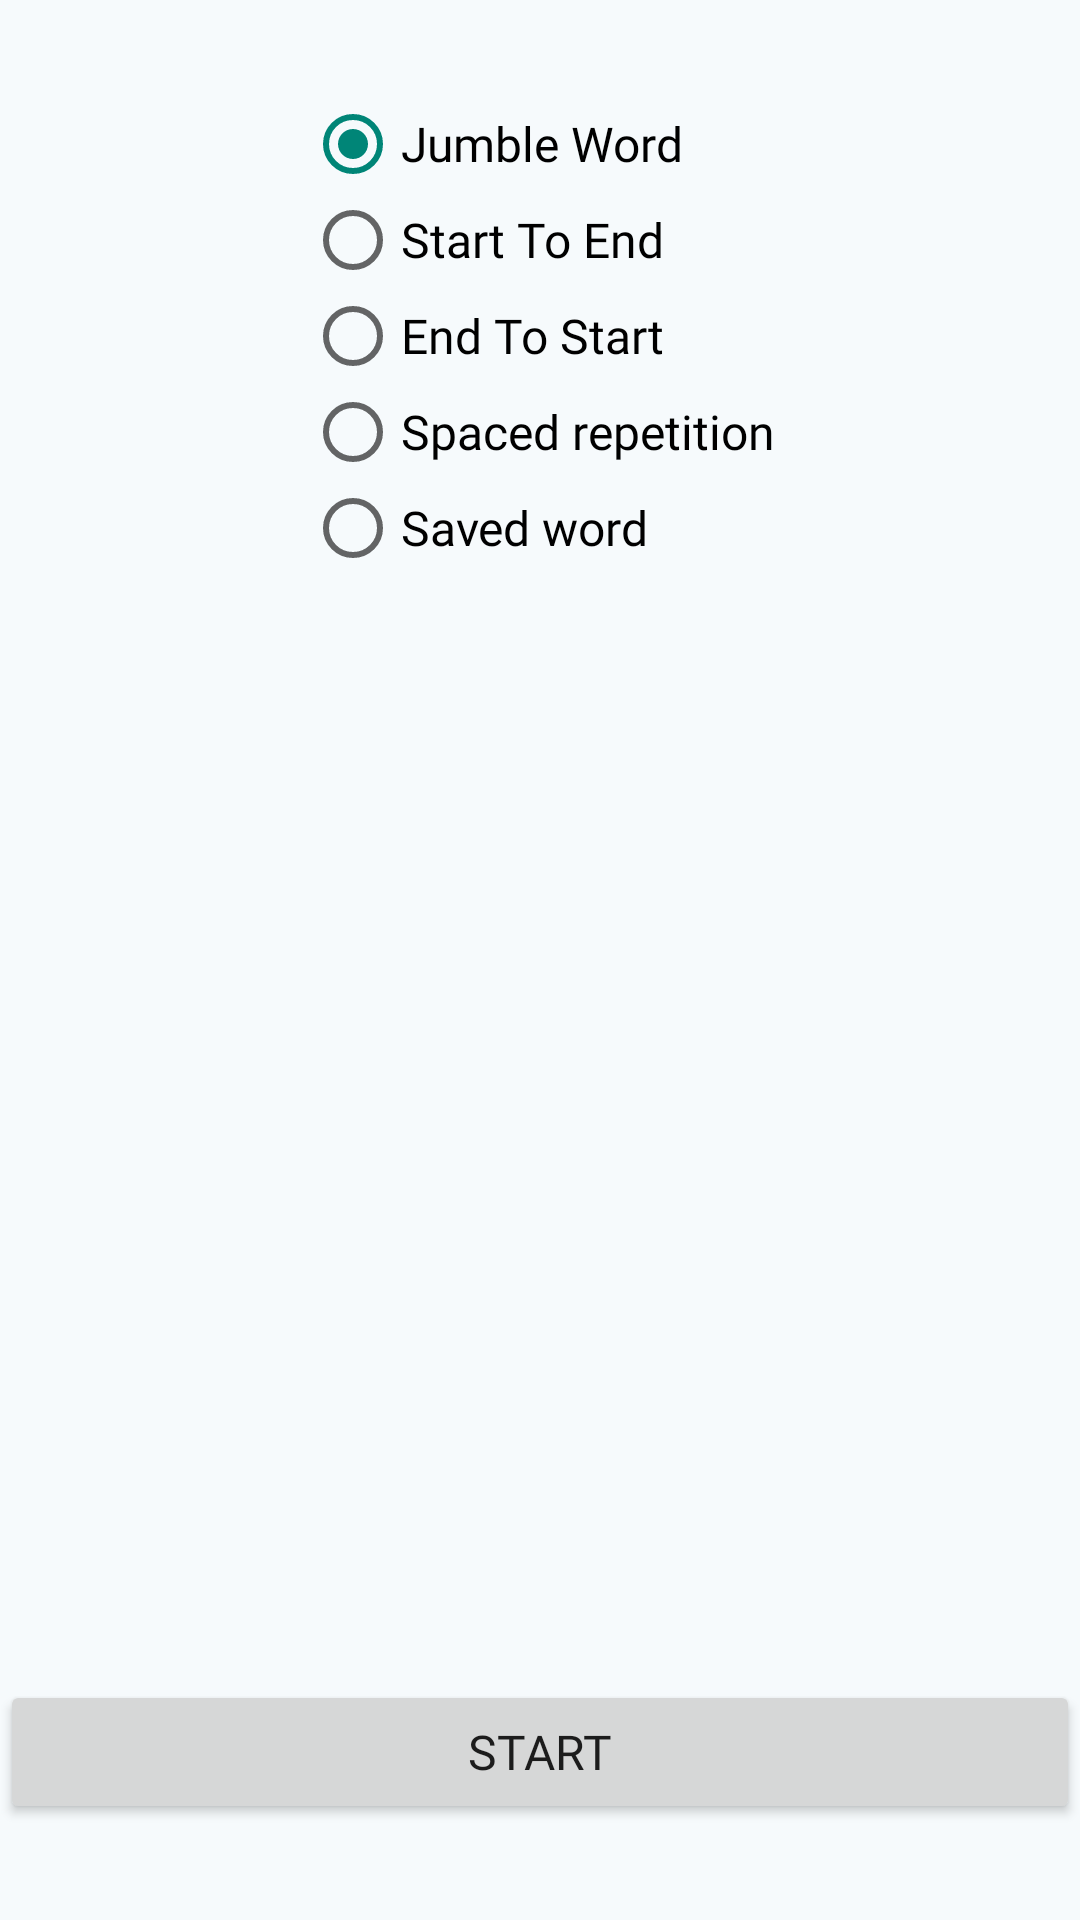

The Android layout XML behind this screen, and the referenced resources:
<!-- AndroidManifest.xml: application theme Theme.Engram -->
<!-- res/layout/activity_flashcard_setting.xml -->
<?xml version="1.0" encoding="utf-8"?>
<android.support.constraint.ConstraintLayout
    xmlns:android="http://schemas.android.com/apk/res/android"
    xmlns:app="http://schemas.android.com/apk/res-auto"
    android:layout_width="match_parent"
    android:layout_height="match_parent">

    <RadioGroup
        android:id="@+id/typeSelectionFlashcard"
        android:layout_width="wrap_content"
        android:layout_height="wrap_content"
        android:layout_marginTop="32dp"
        app:layout_constraintEnd_toEndOf="parent"
        app:layout_constraintStart_toStartOf="parent"
        app:layout_constraintTop_toTopOf="parent">

        <RadioButton
            android:id="@+id/JumbleWord"
            android:layout_width="wrap_content"
            android:layout_height="wrap_content"
            android:checked="true"
            android:textSize="16sp"
            android:fontFamily="@font/droidsans_bold"
            android:text="@string/JumbleWord" />

        <RadioButton
            android:id="@+id/StartToEnd"
            android:layout_width="wrap_content"
            android:layout_height="wrap_content"
            android:textSize="16sp"
            android:fontFamily="@font/droidsans_bold"
            android:text="@string/StartToEnd" />

        <RadioButton
            android:id="@+id/EndToStart"
            android:layout_width="wrap_content"
            android:layout_height="wrap_content"
            android:textSize="16sp"
            android:fontFamily="@font/droidsans_bold"
            android:text="@string/EndToStart" />

        <RadioButton
            android:id="@+id/Spaced_repetition"
            android:layout_width="wrap_content"
            android:layout_height="wrap_content"
            android:textSize="16sp"
            android:fontFamily="@font/droidsans_bold"
            android:text="@string/Spaced_repetition" />

        <RadioButton
            android:id="@+id/Saved_word"
            android:layout_width="wrap_content"
            android:layout_height="wrap_content"
            android:textSize="16sp"
            android:fontFamily="@font/droidsans_bold"
            android:text="@string/Saved_word" />
    </RadioGroup>


    <Button
        android:id="@+id/start_btn"
        android:layout_width="0dp"
        android:layout_height="wrap_content"
        android:layout_marginBottom="32dp"
        android:fontFamily="@font/droidsans_bold"
        android:text="@string/Start"
        android:textSize="16sp"
        app:layout_constraintBottom_toBottomOf="parent"
        app:layout_constraintEnd_toEndOf="parent"
        app:layout_constraintHorizontal_bias="0.0"
        app:layout_constraintStart_toStartOf="parent" />
</android.support.constraint.ConstraintLayout>
<!-- resources referenced by this layout -->
<resources>
  <string name="EndToStart">End To Start</string>
  <string name="JumbleWord">Jumble Word</string>
  <string name="Saved_word">Saved word</string>
  <string name="Spaced_repetition">Spaced repetition</string>
  <string name="Start">Start</string>
  <string name="StartToEnd">Start To End</string>
  <style name="Theme.Engram" parent="android:Theme.Material.Light.NoActionBar">
          <item name="android:windowBackground">@color/splash_background</item>
      </style>
  <color name="splash_background">#FFF6FAFC</color>
</resources>
